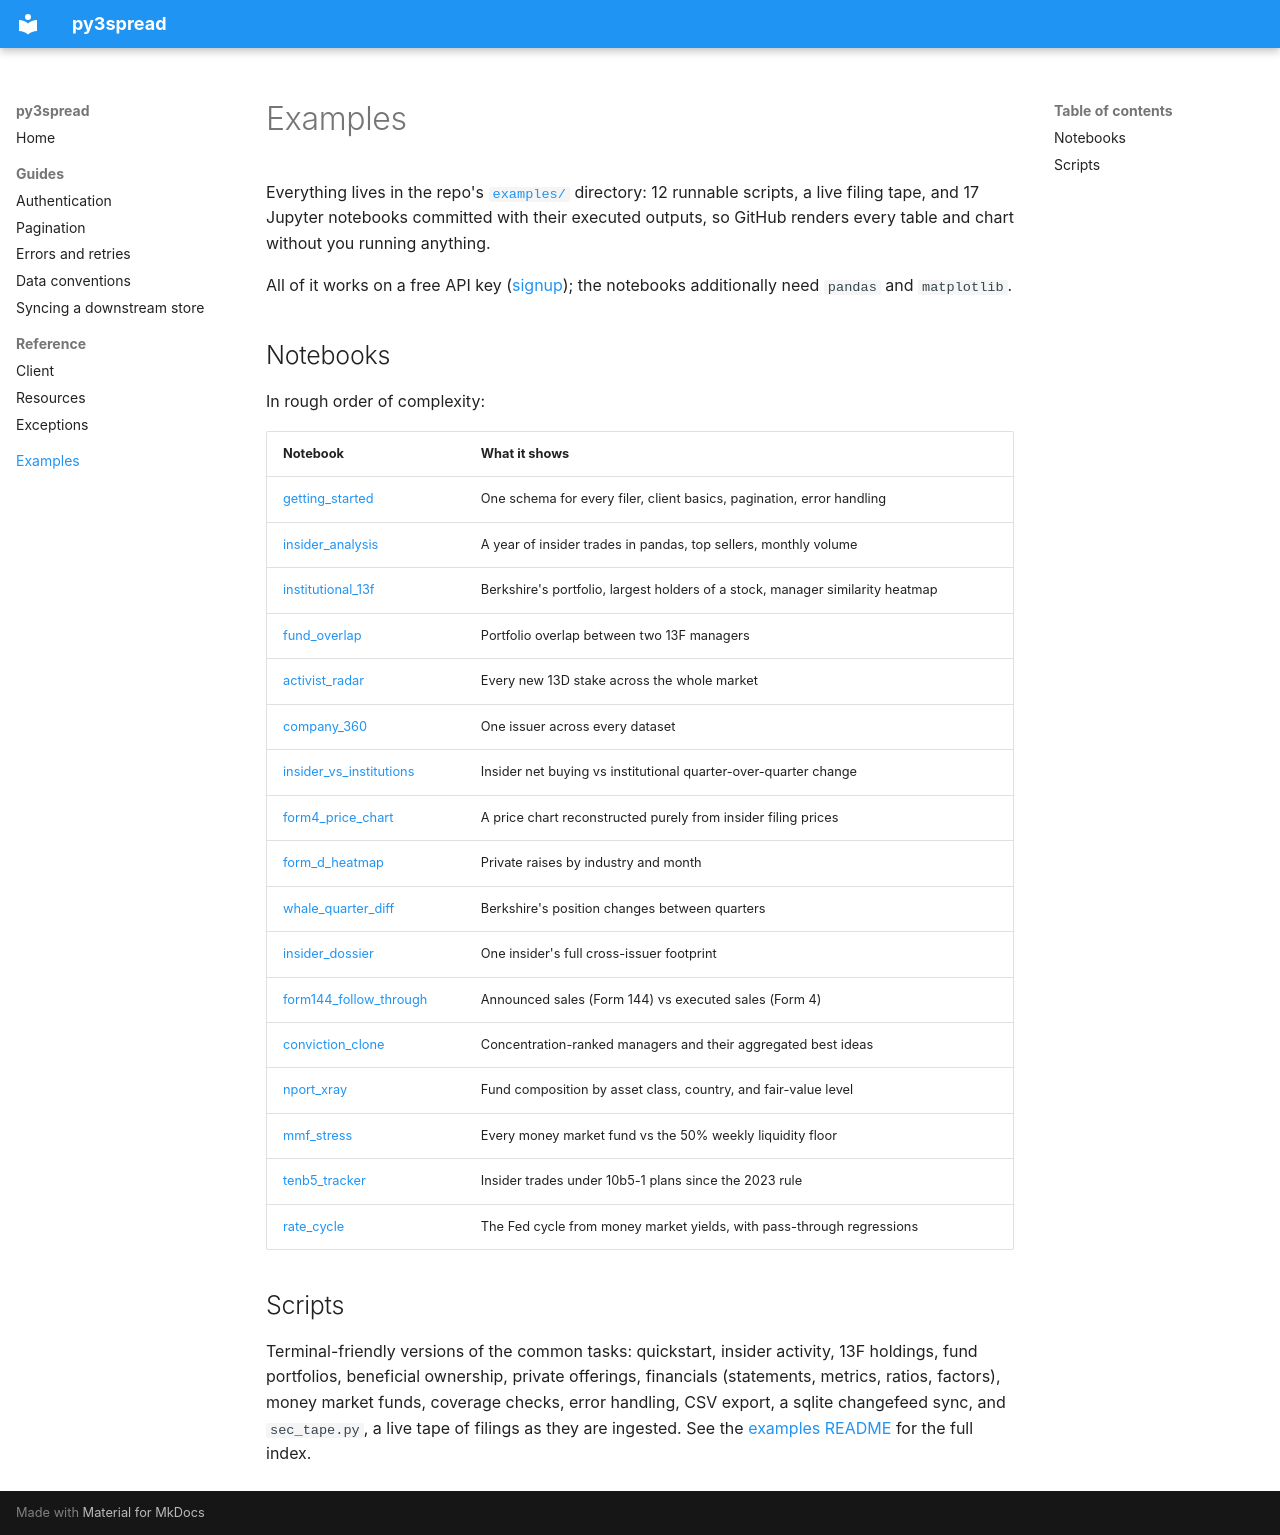

repository: 3spread/py3spread · page: examples/index.html · generator: mkdocs

# Examples

Everything lives in the repo's
[`examples/`](https://github.com/3spread/py3spread/tree/main/examples)
directory: 12 runnable scripts, a live filing tape, and 17 Jupyter
notebooks committed with their executed outputs, so GitHub renders every
table and chart without you running anything.

All of it works on a free API key
([signup](https://3spread.com/auth/signup)); the notebooks additionally
need `pandas` and `matplotlib`.

## Notebooks

In rough order of complexity:

| Notebook | What it shows |
|---|---|
| [getting_started](https://github.com/3spread/py3spread/blob/main/examples/notebooks/getting_started.ipynb) | One schema for every filer, client basics, pagination, error handling |
| [insider_analysis](https://github.com/3spread/py3spread/blob/main/examples/notebooks/insider_analysis.ipynb) | A year of insider trades in pandas, top sellers, monthly volume |
| [institutional_13f](https://github.com/3spread/py3spread/blob/main/examples/notebooks/institutional_13f.ipynb) | Berkshire's portfolio, largest holders of a stock, manager similarity heatmap |
| [fund_overlap](https://github.com/3spread/py3spread/blob/main/examples/notebooks/fund_overlap.ipynb) | Portfolio overlap between two 13F managers |
| [activist_radar](https://github.com/3spread/py3spread/blob/main/examples/notebooks/activist_radar.ipynb) | Every new 13D stake across the whole market |
| [company_360](https://github.com/3spread/py3spread/blob/main/examples/notebooks/company_360.ipynb) | One issuer across every dataset |
| [insider_vs_institutions](https://github.com/3spread/py3spread/blob/main/examples/notebooks/insider_vs_institutions.ipynb) | Insider net buying vs institutional quarter-over-quarter change |
| [form4_price_chart](https://github.com/3spread/py3spread/blob/main/examples/notebooks/form4_price_chart.ipynb) | A price chart reconstructed purely from insider filing prices |
| [form_d_heatmap](https://github.com/3spread/py3spread/blob/main/examples/notebooks/form_d_heatmap.ipynb) | Private raises by industry and month |
| [whale_quarter_diff](https://github.com/3spread/py3spread/blob/main/examples/notebooks/whale_quarter_diff.ipynb) | Berkshire's position changes between quarters |
| [insider_dossier](https://github.com/3spread/py3spread/blob/main/examples/notebooks/insider_dossier.ipynb) | One insider's full cross-issuer footprint |
| [form144_follow_through](https://github.com/3spread/py3spread/blob/main/examples/notebooks/form144_follow_through.ipynb) | Announced sales (Form 144) vs executed sales (Form 4) |
| [conviction_clone](https://github.com/3spread/py3spread/blob/main/examples/notebooks/conviction_clone.ipynb) | Concentration-ranked managers and their aggregated best ideas |
| [nport_xray](https://github.com/3spread/py3spread/blob/main/examples/notebooks/nport_xray.ipynb) | Fund composition by asset class, country, and fair-value level |
| [mmf_stress](https://github.com/3spread/py3spread/blob/main/examples/notebooks/mmf_stress.ipynb) | Every money market fund vs the 50% weekly liquidity floor |
| [tenb5_tracker](https://github.com/3spread/py3spread/blob/main/examples/notebooks/tenb5_tracker.ipynb) | Insider trades under 10b5-1 plans since the 2023 rule |
| [rate_cycle](https://github.com/3spread/py3spread/blob/main/examples/notebooks/rate_cycle.ipynb) | The Fed cycle from money market yields, with pass-through regressions |

## Scripts

Terminal-friendly versions of the common tasks: quickstart, insider
activity, 13F holdings, fund portfolios, beneficial ownership, private
offerings, financials (statements, metrics, ratios, factors), money market
funds, coverage checks, error handling, CSV export, a sqlite changefeed
sync, and `sec_tape.py`, a live tape of filings as they are ingested. See
the
[examples README](https://github.com/3spread/py3spread/blob/main/examples/README.md)
for the full index.
